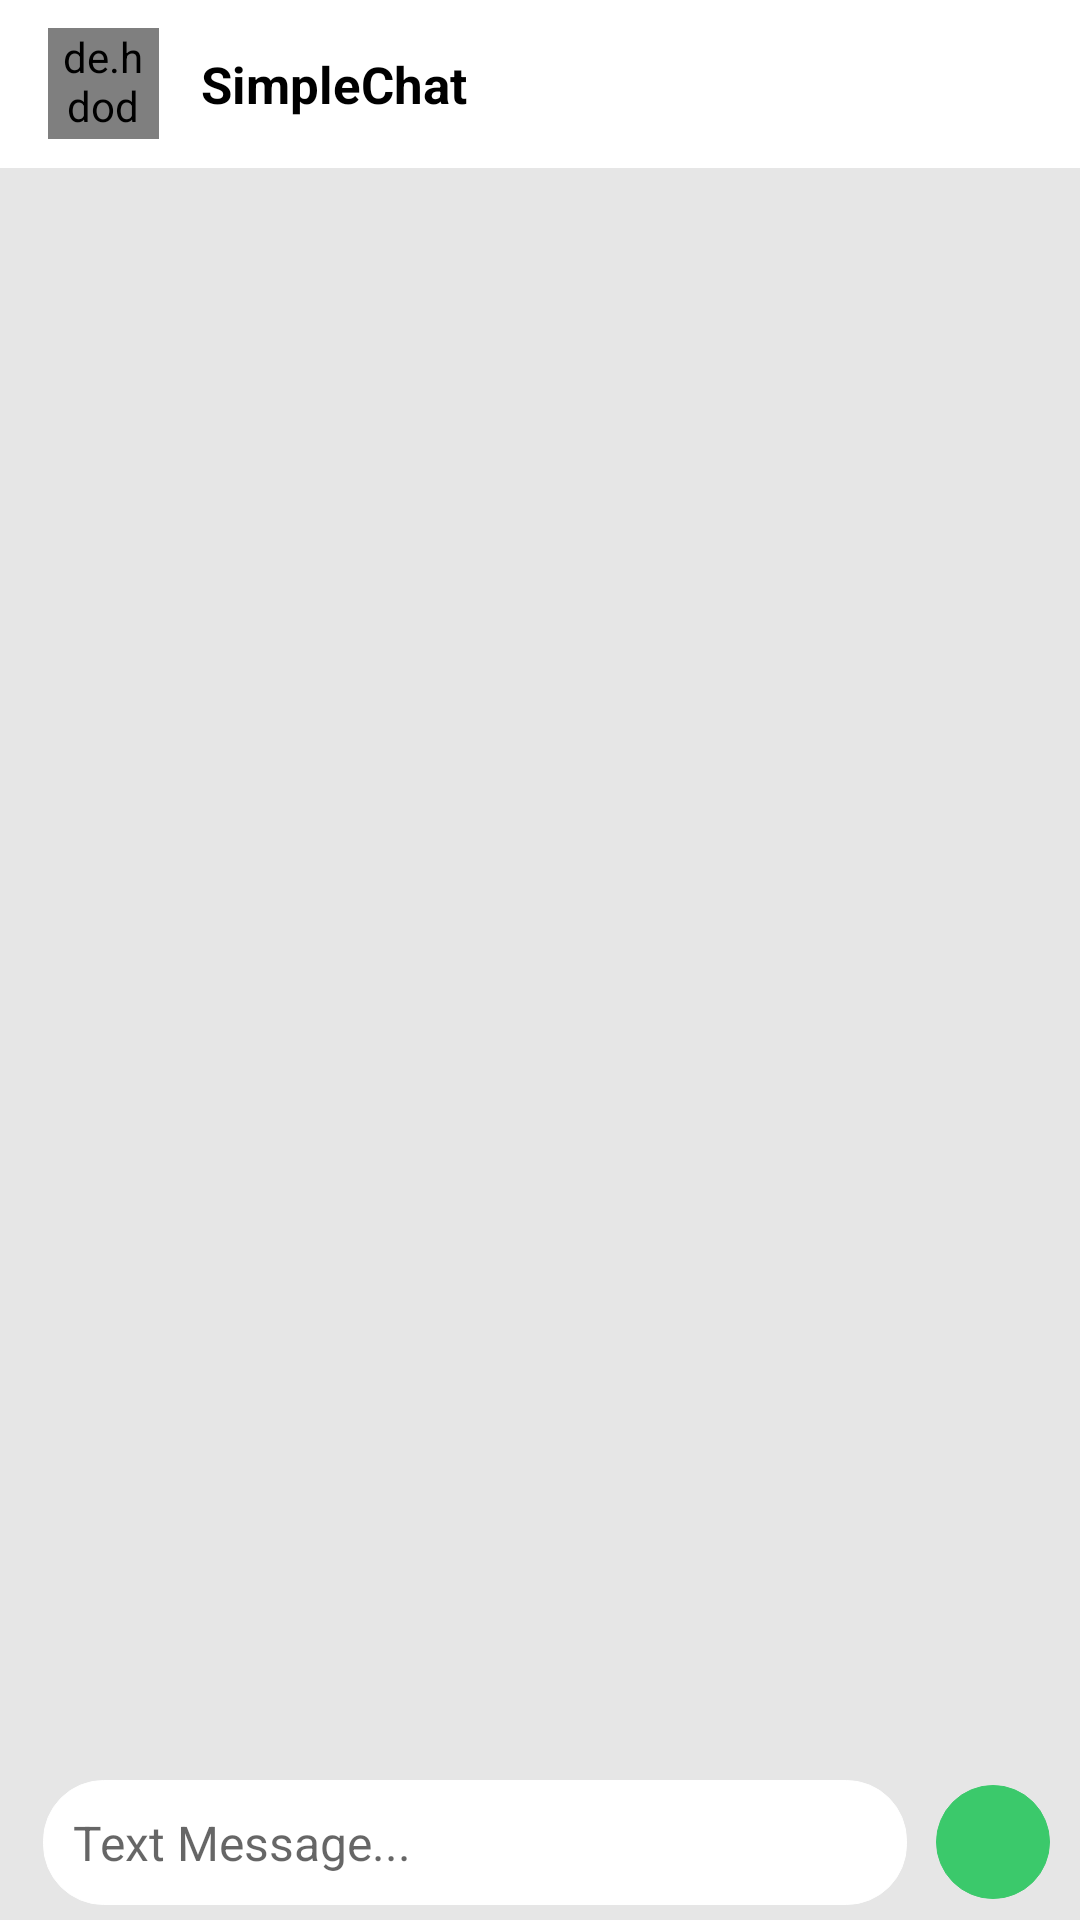

Android layout source for this screen:
<!-- AndroidManifest.xml: application theme AppTheme -->
<!-- res/layout/activity_messenger.xml -->
<?xml version="1.0" encoding="utf-8"?>

<RelativeLayout
        xmlns:android="http://schemas.android.com/apk/res/android"
        xmlns:tools="http://schemas.android.com/tools"
        xmlns:app="http://schemas.android.com/apk/res-auto"
        android:layout_width="match_parent"
        android:layout_height="match_parent"
        android:background="@color/chat_bg"
        tools:context=".Activities.Messenger">

    <include layout="@layout/chat_toolbar"></include>

    <android.support.v7.widget.RecyclerView
            android:id="@+id/chat_field"
            android:layout_width="match_parent"
            android:layout_height="match_parent"
            android:layout_below="@+id/chat_toolbar_id"
            android:layout_above="@+id/tools_layout"
            android:paddingStart="10dp"
            android:paddingEnd="5dp"
            android:paddingTop="0dp"
            android:paddingBottom="10dp"

    />

    <LinearLayout
            android:id="@+id/tools_layout"
            android:layout_width="match_parent"
            android:layout_height="wrap_content"
            android:background="@color/no_color"
            android:layout_alignParentBottom="true"
            android:orientation="horizontal"
            android:weightSum="100"
            android:paddingBottom="5dp"
            android:paddingTop="5dp"
    >
        <TextView
                android:layout_width="0dp"
                android:layout_weight="4"
                android:layout_height="wrap_content"
        />
        <EditText
                android:id="@+id/send_text"
                android:layout_width="0dp"
                android:layout_weight="80"
                android:layout_height="wrap_content"
                android:background="@drawable/border2"
                android:hint="@string/aa"
                android:layout_gravity="center"
                android:lines="1"
                android:maxLines="3"
                android:inputType="text"
                android:padding="10dp"
                android:textSize="16sp"
        />
        <RelativeLayout
                android:layout_width="0dp"
                android:layout_weight="16"
                android:layout_height="match_parent"
        >
            <RelativeLayout
                    android:layout_width="38dp"
                    android:layout_height="38dp"
                    android:background="@drawable/border3"
                    android:layout_centerInParent="true"
            >
                <ImageView
                        android:id="@+id/action_send"
                        android:layout_width="24dp"
                        android:layout_height="24dp"
                        android:src="@drawable/send"
                        android:layout_gravity="center"
                        android:tint="@color/white"
                        android:layout_centerInParent="true"
                />
            </RelativeLayout>
        </RelativeLayout>
    </LinearLayout>

</RelativeLayout>
<!-- res/layout/chat_toolbar.xml (included above) -->
<?xml version="1.0" encoding="utf-8"?>

<android.support.v7.widget.Toolbar
    android:id="@+id/chat_toolbar_id"
    xmlns:android="http://schemas.android.com/apk/res/android"
    android:layout_width="match_parent"
    android:layout_height="wrap_content"
    xmlns:app="http://schemas.android.com/apk/res-auto"
    android:background="@color/white"
    android:minHeight="?attr/actionBarSize"
    app:theme="@style/AppTheme.Toolbar">

    <de.hdodenhof.circleimageview.CircleImageView
            style="@style/titleImage"
            android:id="@+id/top_profile"
            android:layout_marginStart="0dp"
    />
    <TextView
            style="@style/titleText"
            android:id="@+id/my_name"
            android:text="@string/app_name"
            android:layout_marginStart="30dp"
    />
</android.support.v7.widget.Toolbar>
<!-- resources referenced by this layout -->
<resources>
  <color name="chat_bg">#e6e6e6</color>
  <color name="no_color">#00ffffff</color>
  <color name="white">#fff</color>
  <!-- drawable border2 (drawable) -->
  <?xml version="1.0" encoding="utf-8"?>
  
  <shape xmlns:android="http://schemas.android.com/apk/res/android"
      android:shape="rectangle" >
  
      
      <solid
          android:color="@color/white" >
      </solid>
  
      
      <stroke
          android:width="0.3dp"
          android:color="@color/white" >
      </stroke>
  
      
      <corners
          android:radius="20dp"   >
      </corners>
  </shape>
  <!-- drawable border3 (drawable) -->
  <?xml version="1.0" encoding="utf-8"?>
  
  <shape xmlns:android="http://schemas.android.com/apk/res/android"
      android:shape="rectangle" >
  
      
      <solid
          android:color="@color/main_deep" >
      </solid>
  
      
      <stroke
          android:width="0.3dp"
          android:color="@color/main_deep" >
      </stroke>
  
      
      <corners
          android:radius="100dp"   >
      </corners>
  </shape>
  <string name="aa">Text Message\.\.\.</string>
  <string name="app_name">SimpleChat</string>
  <style name="AppTheme.Toolbar" parent="AppTheme">
          
          <item name="android:textColorPrimary">@color/black</item>
          
          <item name="android:textColorSecondary">@color/colorAccent</item>
  
          <item name="actionMenuTextColor">@color/black</item>
          <item name="android:actionMenuTextColor">@color/black</item>
      </style>
  <style name="titleImage">
          <item name="android:layout_width">37dp</item>
          <item name="android:layout_height">37dp</item>
          <item name="android:src">@drawable/ben10</item>
      </style>
  <style name="titleText">
          <item name="android:layout_width">wrap_content</item>
          <item name="android:layout_height">wrap_content</item>
          <item name="android:textSize">17sp</item>
          <item name="android:textColor">@color/black</item>
          <item name="android:textStyle">bold</item>
      </style>
  <style name="AppTheme" parent="Theme.AppCompat.Light.NoActionBar">
          
          <item name="colorPrimary">@color/colorPrimary</item>
          <item name="colorPrimaryDark">@color/colorPrimaryDark</item>
          <item name="colorAccent">@color/colorAccent</item>
      </style>
  <color name="main_deep">#3bc96b</color>
  <color name="black">#000</color>
  <color name="colorAccent">#46d677</color>
  <color name="colorPrimary">#fff</color>
  <color name="colorPrimaryDark">#000</color>
</resources>
